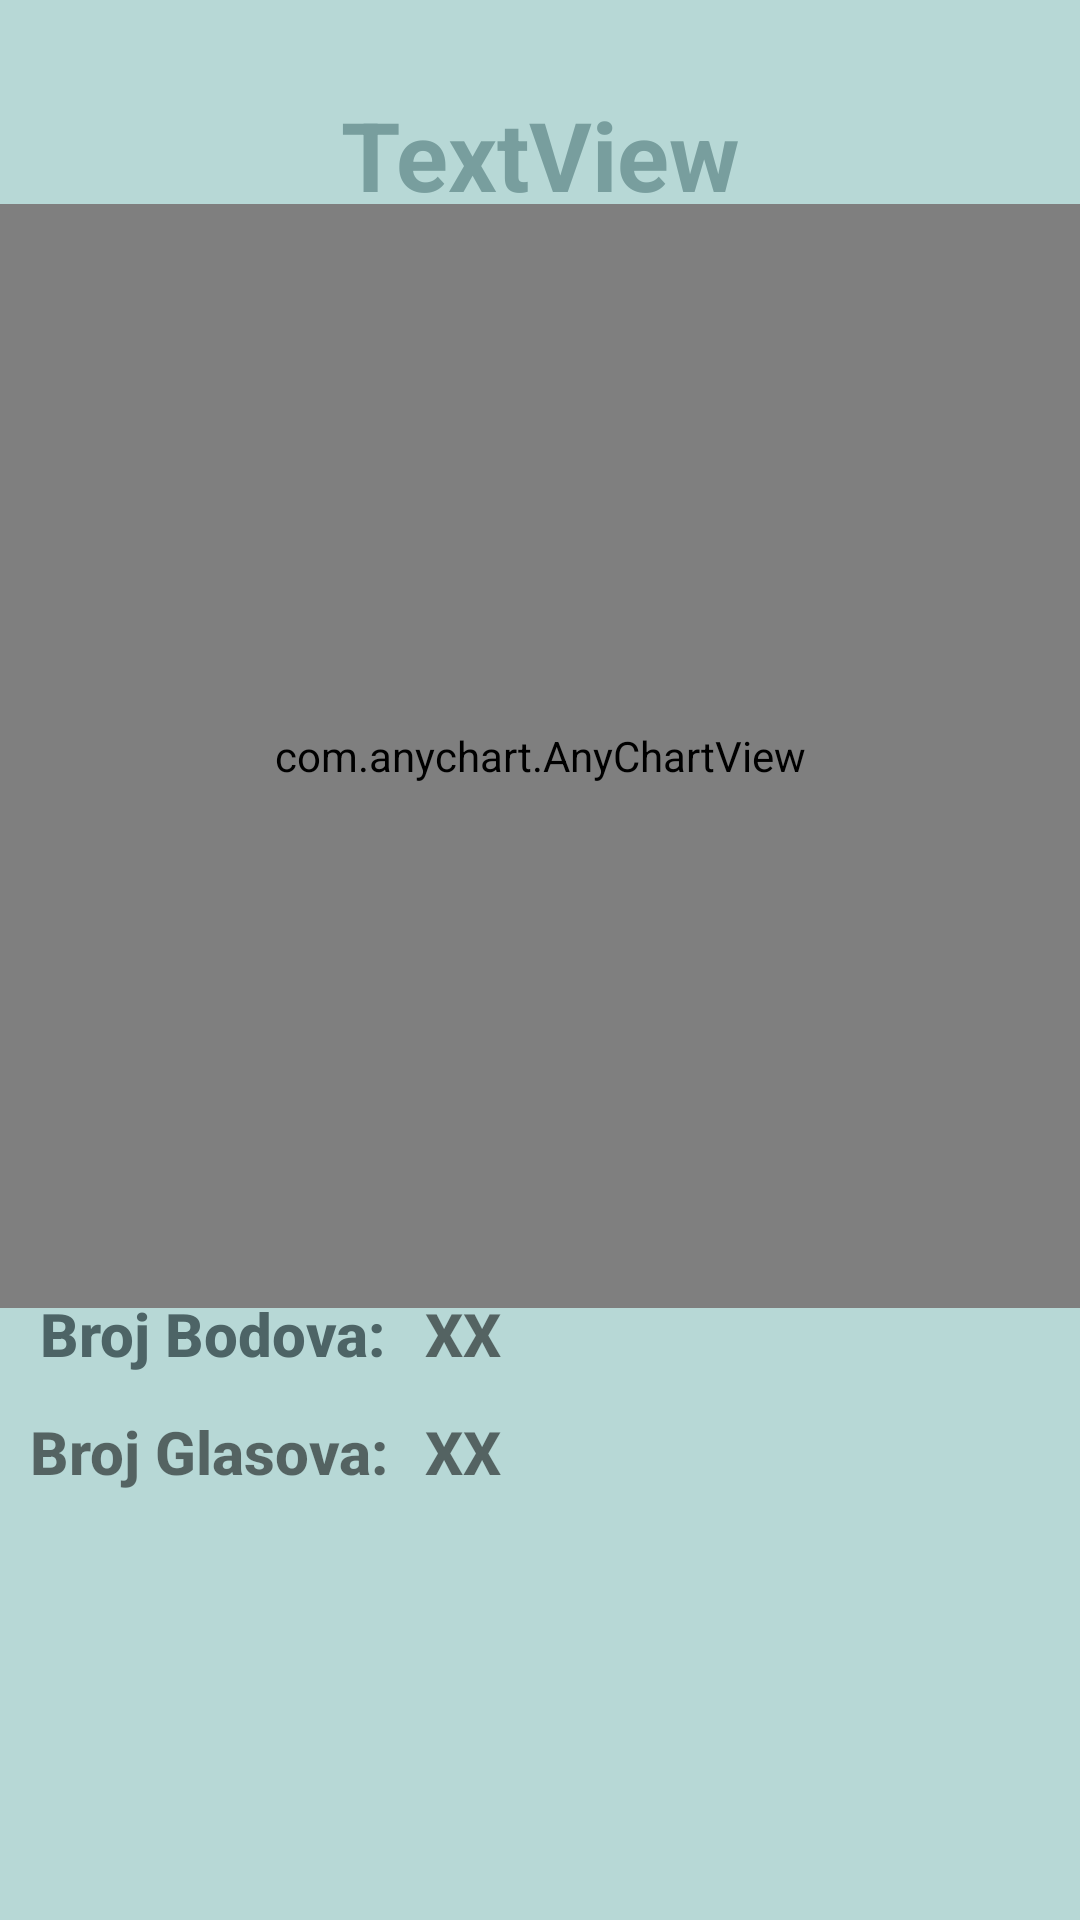

Layout XML and referenced resources for this Android screen:
<!-- AndroidManifest.xml: application theme Theme.NotKahoot -->
<!-- res/layout/activity_status.xml -->
<?xml version="1.0" encoding="utf-8"?>
<androidx.constraintlayout.widget.ConstraintLayout xmlns:android="http://schemas.android.com/apk/res/android"
    xmlns:app="http://schemas.android.com/apk/res-auto"
    xmlns:tools="http://schemas.android.com/tools"
    android:layout_width="match_parent"
    android:layout_height="match_parent"
    android:background="@color/svijetla_plava"
    tools:context=".Status">


    <com.anychart.AnyChartView
        android:id="@+id/graph"
        android:layout_width="match_parent"
        android:layout_height="368dp"
        android:background="@color/tamnija_plava"
        app:layout_constraintBottom_toTopOf="@+id/natpis"
        app:layout_constraintTop_toBottomOf="@+id/imeprof"
        tools:layout_editor_absoluteX="0dp">

    </com.anychart.AnyChartView>

    <TextView
        android:id="@+id/imeprof"
        android:layout_width="wrap_content"
        android:layout_height="wrap_content"
        android:text="TextView"
        android:textSize="32dp"
        android:textStyle="bold"
        android:textColor="@color/tamnija_plava"
        app:layout_constraintBottom_toBottomOf="parent"

        app:layout_constraintEnd_toEndOf="parent"
        app:layout_constraintStart_toStartOf="parent"
        app:layout_constraintTop_toTopOf="parent"
        app:layout_constraintVertical_bias="0.05" />

    <TextView
        android:id="@+id/natpis"
        android:layout_width="wrap_content"
        android:layout_height="wrap_content"
        android:fontFamily="sans-serif-medium"
        android:text="Broj Bodova:"
        android:textColor="@color/zelena"
        android:textSize="20dp"
        android:textStyle="bold"
        app:layout_constraintBottom_toBottomOf="parent"
        app:layout_constraintEnd_toEndOf="parent"
        app:layout_constraintHorizontal_bias="0.054"
        app:layout_constraintStart_toStartOf="parent"
        app:layout_constraintTop_toTopOf="parent"
        app:layout_constraintVertical_bias="0.703" />

    <TextView
        android:id="@+id/BrojBodova"
        android:layout_width="wrap_content"
        android:layout_height="wrap_content"
        android:fontFamily="sans-serif-medium"
        android:text="XX"
        android:textSize="20dp"
        android:textStyle="bold"
        app:layout_constraintBottom_toBottomOf="parent"
        app:layout_constraintEnd_toEndOf="parent"
        app:layout_constraintHorizontal_bias="0.423"
        app:layout_constraintStart_toStartOf="parent"
        app:layout_constraintTop_toTopOf="parent"
        app:layout_constraintVertical_bias="0.703" />

    <TextView
        android:id="@+id/natpis3"
        android:layout_width="wrap_content"
        android:layout_height="wrap_content"
        android:fontFamily="sans-serif-medium"
        android:text="Broj Glasova:"
        android:textSize="20dp"
        android:textStyle="bold"
        app:layout_constraintBottom_toBottomOf="parent"
        app:layout_constraintEnd_toEndOf="parent"
        app:layout_constraintHorizontal_bias="0.041"
        app:layout_constraintStart_toStartOf="parent"
        app:layout_constraintTop_toTopOf="parent"
        app:layout_constraintVertical_bias="0.767" />

    <TextView
        android:id="@+id/BrojKorisnika"
        android:layout_width="wrap_content"
        android:layout_height="wrap_content"
        android:fontFamily="sans-serif-medium"
        android:text="XX"
        android:textSize="20dp"
        android:textStyle="bold"
        app:layout_constraintBottom_toBottomOf="parent"
        app:layout_constraintEnd_toEndOf="parent"
        app:layout_constraintHorizontal_bias="0.423"
        app:layout_constraintStart_toStartOf="parent"
        app:layout_constraintTop_toTopOf="parent"
        app:layout_constraintVertical_bias="0.767" />

</androidx.constraintlayout.widget.ConstraintLayout>
<!-- resources referenced by this layout -->
<resources>
  <color name="svijetla_plava">#B7D8D6</color>
  <color name="tamnija_plava">#789E9E</color>
  <color name="zelena">#4D6466</color>
  <style name="Theme.NotKahoot" parent="Theme.AppCompat.Light.NoActionBar">
          
  
  
          <item name="colorPrimary">@color/purple_500</item>
          <item name="colorPrimaryVariant">@color/purple_700</item>
          <item name="colorOnPrimary">@color/white</item>
          
          <item name="colorSecondary">@color/teal_200</item>
  
          <item name="colorSecondaryVariant">@color/teal_700</item>
          <item name="colorOnSecondary">@color/pink</item>
          
          <item name="android:statusBarColor" tools:targetApi="l">?attr/colorPrimaryVariant</item>
          
      </style>
  <color name="purple_500">#FF6200EE</color>
  <color name="purple_700">#FF3700B3</color>
  <color name="white">#FFFFFFFF</color>
  <color name="teal_200">#FF03DAC5</color>
  <color name="teal_700">#FF018786</color>
  <color name="pink">#E8DBDB</color>
</resources>
